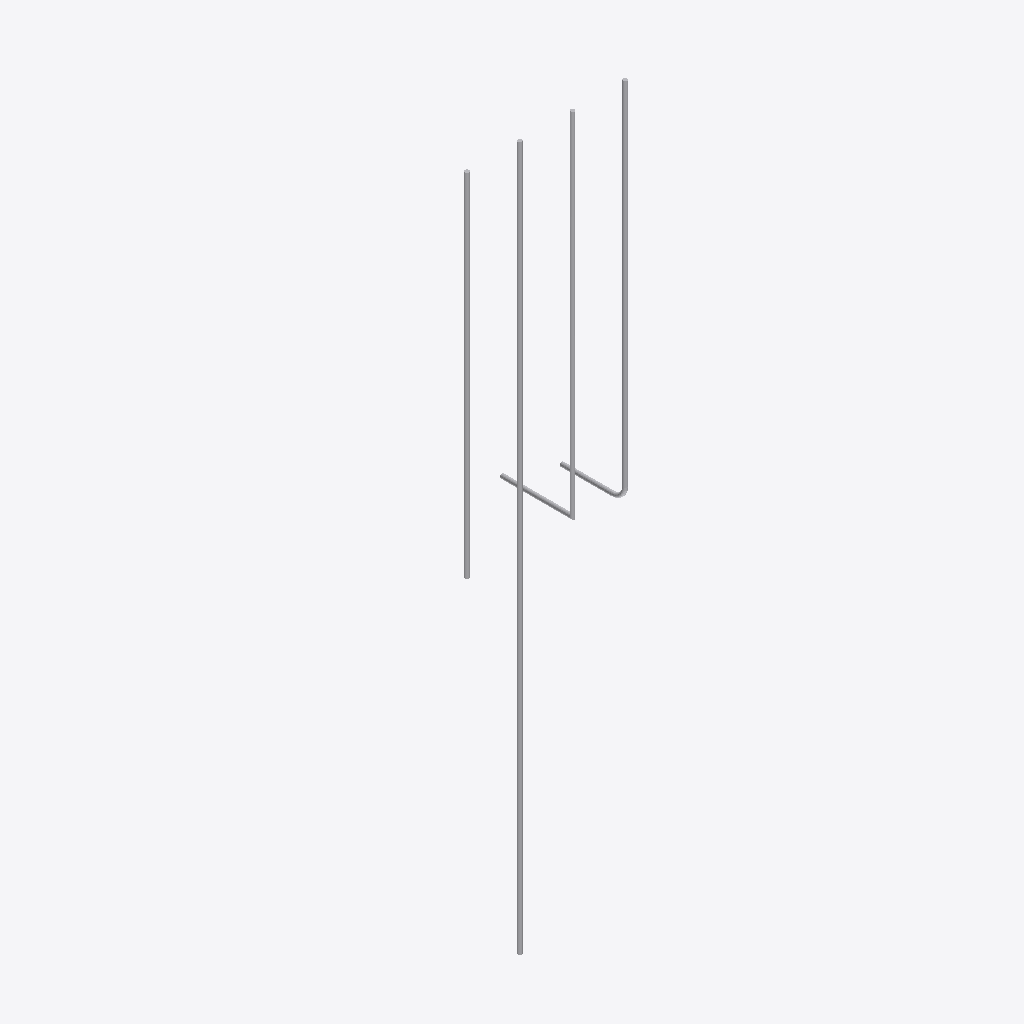
Isometric view of an IFC building model (IFC-SPF (STEP), schema IFC4, length unit millimetre), seen from the south-west, elements coloured by IFC class: 4 other elements (light grey).
Extent 0.5 m × 0.2 m × 2.0 m (x, y, z). Storeys (1): Floor 1 at 0.00 m. Elements (4): 4 IfcReinforcingBar.

HEADER;
FILE_DESCRIPTION(('ViewDefinition [CoordinationView]'),'2;1');
FILE_NAME('','2022-08-12T19:51:36',(),(),'IfcOpenShell v0.7.0-e508fb44','IfcOpenShell v0.7.0-e508fb44','');
FILE_SCHEMA(('IFC4'));
ENDSEC;
DATA;
#20=IFCPROJECT('2yngWQ6YmHxPBDz5o9nO9y',#5,'Test Rebar',$,$,$,$,(#19),#13);
#22=IFCSITE('2yngWR6YmHxR4gz5o9nO9y',#5,'My Site',$,$,#21,$,$,.ELEMENT.,$,$,$,$,$);
#24=IFCBUILDING('2yngWS6YmHxRDTz5o9nO9y',#5,'Test Building',$,$,#23,$,$,.ELEMENT.,$,$,$);
#26=IFCBUILDINGSTOREY('2yngWT6YmHxQuBz5o9nO9y',#5,'Floor 1',$,$,#25,$,$,.ELEMENT.,$);
#53=IFCREINFORCINGBAR('2yngWY6YmHxPoPz5o9nO9y',#5,'RB12','bar no.2',$,#50,#49,$,'SR24',12.0,113.097335529233,1000.0,$,.PLAIN.);
#89=IFCREINFORCINGBAR('2yngWa6YmHxPJSz5o9nO9y',#5,'RB12','bar no.4',$,#86,#85,$,'SR24',12.0,113.097335529233,1000.0,$,.PLAIN.);
#68=IFCREINFORCINGBAR('2yngWZ6YmHxQ48z5o9nO9y',#5,'RB12','bar no.3',$,#65,#64,$,'SR24',12.0,113.097335529233,1000.0,$,.PLAIN.);
#36=IFCREINFORCINGBAR('2yngWX6YmHxOLzz5o9nO9y',#5,'RB12','bar no.1',$,#25,#35,$,'SR24',12.0,113.097335529233,1000.0,$,.PLAIN.);
ENDSEC;
